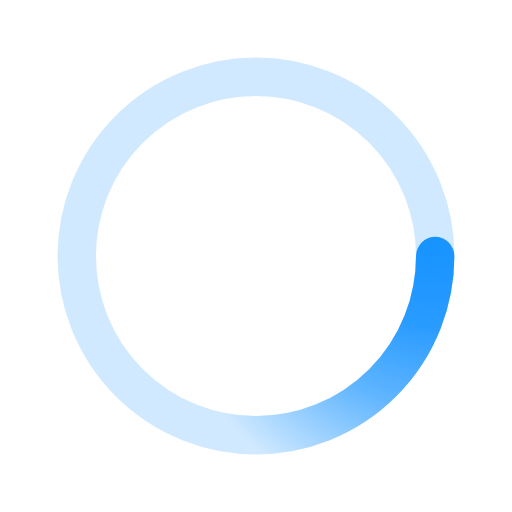
t = 0.00 s
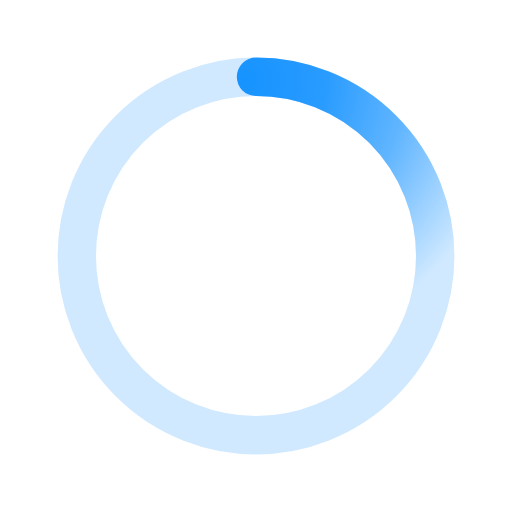
t = 0.50 s
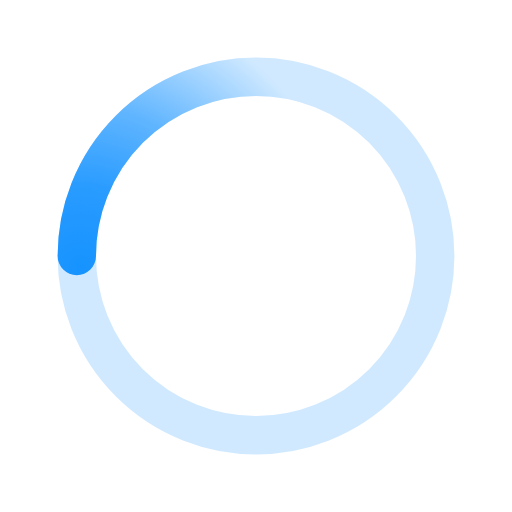
t = 1.00 s
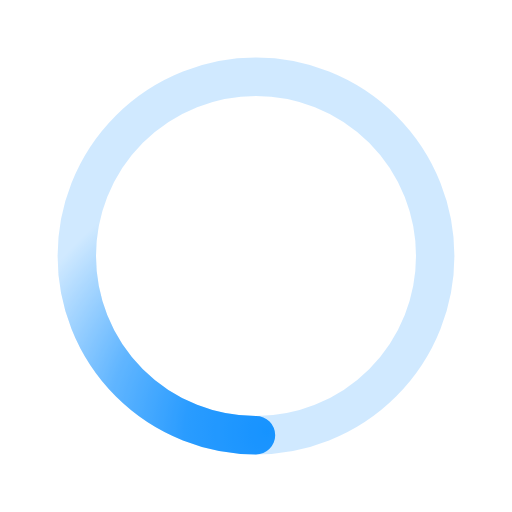
t = 1.50 s

The animated SVG that drew these frames (rendered in a browser with its animation timeline set to each time). Animation: 1 SMIL element (animateTransform=1); one cycle of 2.00 s, repeats indefinitely.

<svg xmlns='http://www.w3.org/2000/svg' viewBox='0 0 200 200'><radialGradient id='a9' cx='.66' fx='.66' cy='.3125' fy='.3125' gradientTransform='scale(1.5)'><stop offset='0' stop-color='#1793FF'></stop><stop offset='.3' stop-color='#1793FF' stop-opacity='.9'></stop><stop offset='.6' stop-color='#1793FF' stop-opacity='.6'></stop><stop offset='.8' stop-color='#1793FF' stop-opacity='.3'></stop><stop offset='1' stop-color='#1793FF' stop-opacity='0'></stop></radialGradient><circle transform-origin='center' fill='none' stroke='url(#a9)' stroke-width='15' stroke-linecap='round' stroke-dasharray='200 1000' stroke-dashoffset='0' cx='100' cy='100' r='70'><animateTransform type='rotate' attributeName='transform' calcMode='spline' dur='2' values='360;0' keyTimes='0;1' keySplines='0 0 1 1' repeatCount='indefinite'></animateTransform></circle><circle transform-origin='center' fill='none' opacity='.2' stroke='#1793FF' stroke-width='15' stroke-linecap='round' cx='100' cy='100' r='70'></circle></svg>
